Run: headless pygame with SDL's dummy video driver; simulated clock (each Clock.tick advances the game by its frame time, no real sleeping); random seed 0; keys injected as events and as key.get_pressed() state; no mouse input.
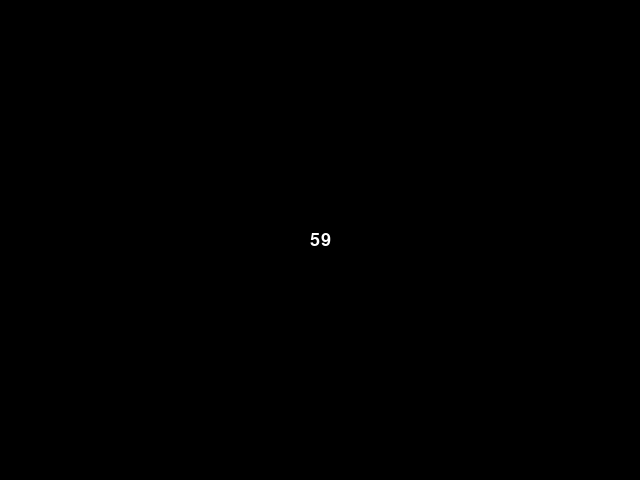
Frame 1 of 4 · flips 1–60 · no input
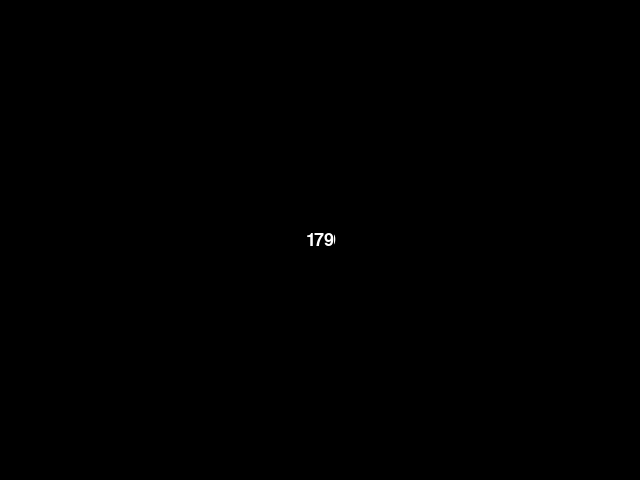
Frame 2 of 4 · flips 61–180 · tapped SPACE, RETURN · held RIGHT (→), D
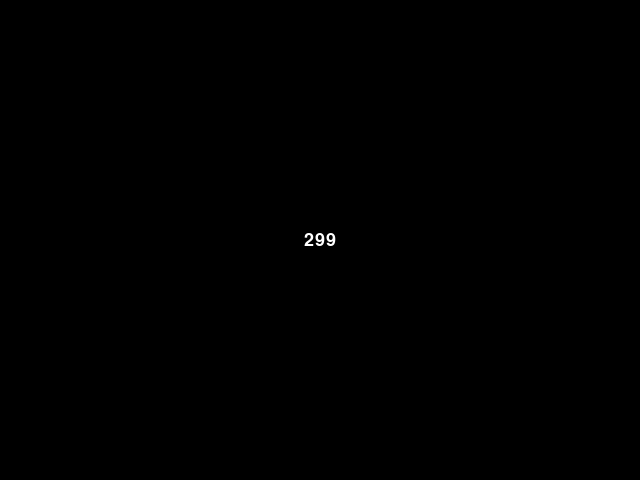
Frame 3 of 4 · flips 181–300 · held DOWN (↓), S
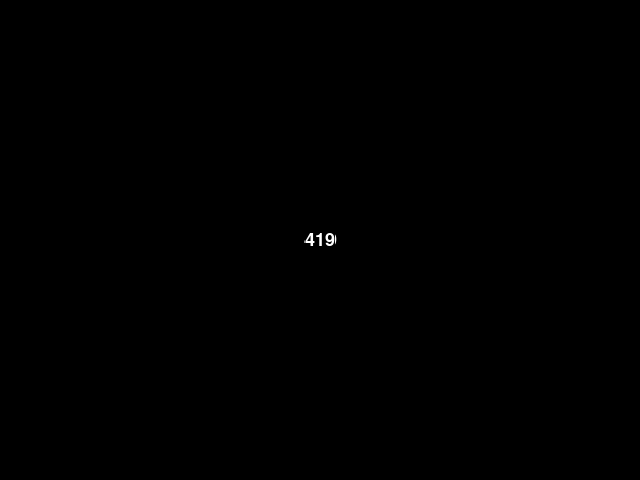
Frame 4 of 4 · flips 301–420 · held LEFT (←), A, UP (↑), W

The pygame program that drew these frames:

import pygame
import time
from pygame.locals import *

def display(str):
    text = font.render(str, True, (255, 255, 255), (0, 0, 0))
    textRect = text.get_rect()
    textRect.centerx = screen.get_rect().centerx
    textRect.centery = screen.get_rect().centery

    screen.blit(text, textRect)
    pygame.display.update()

pygame.init()
screen = pygame.display.set_mode( (640,480) )
pygame.display.set_caption('Python numbers')

font = pygame.font.Font(None, 27)

num = 0
done = False
while not done:
    display( str(num) )
    num += 1

    pygame.event.pump()
    keys = pygame.key.get_pressed()
    if keys[pygame.K_ESCAPE]:
        done = True
    else:
        time.sleep(0.2)
